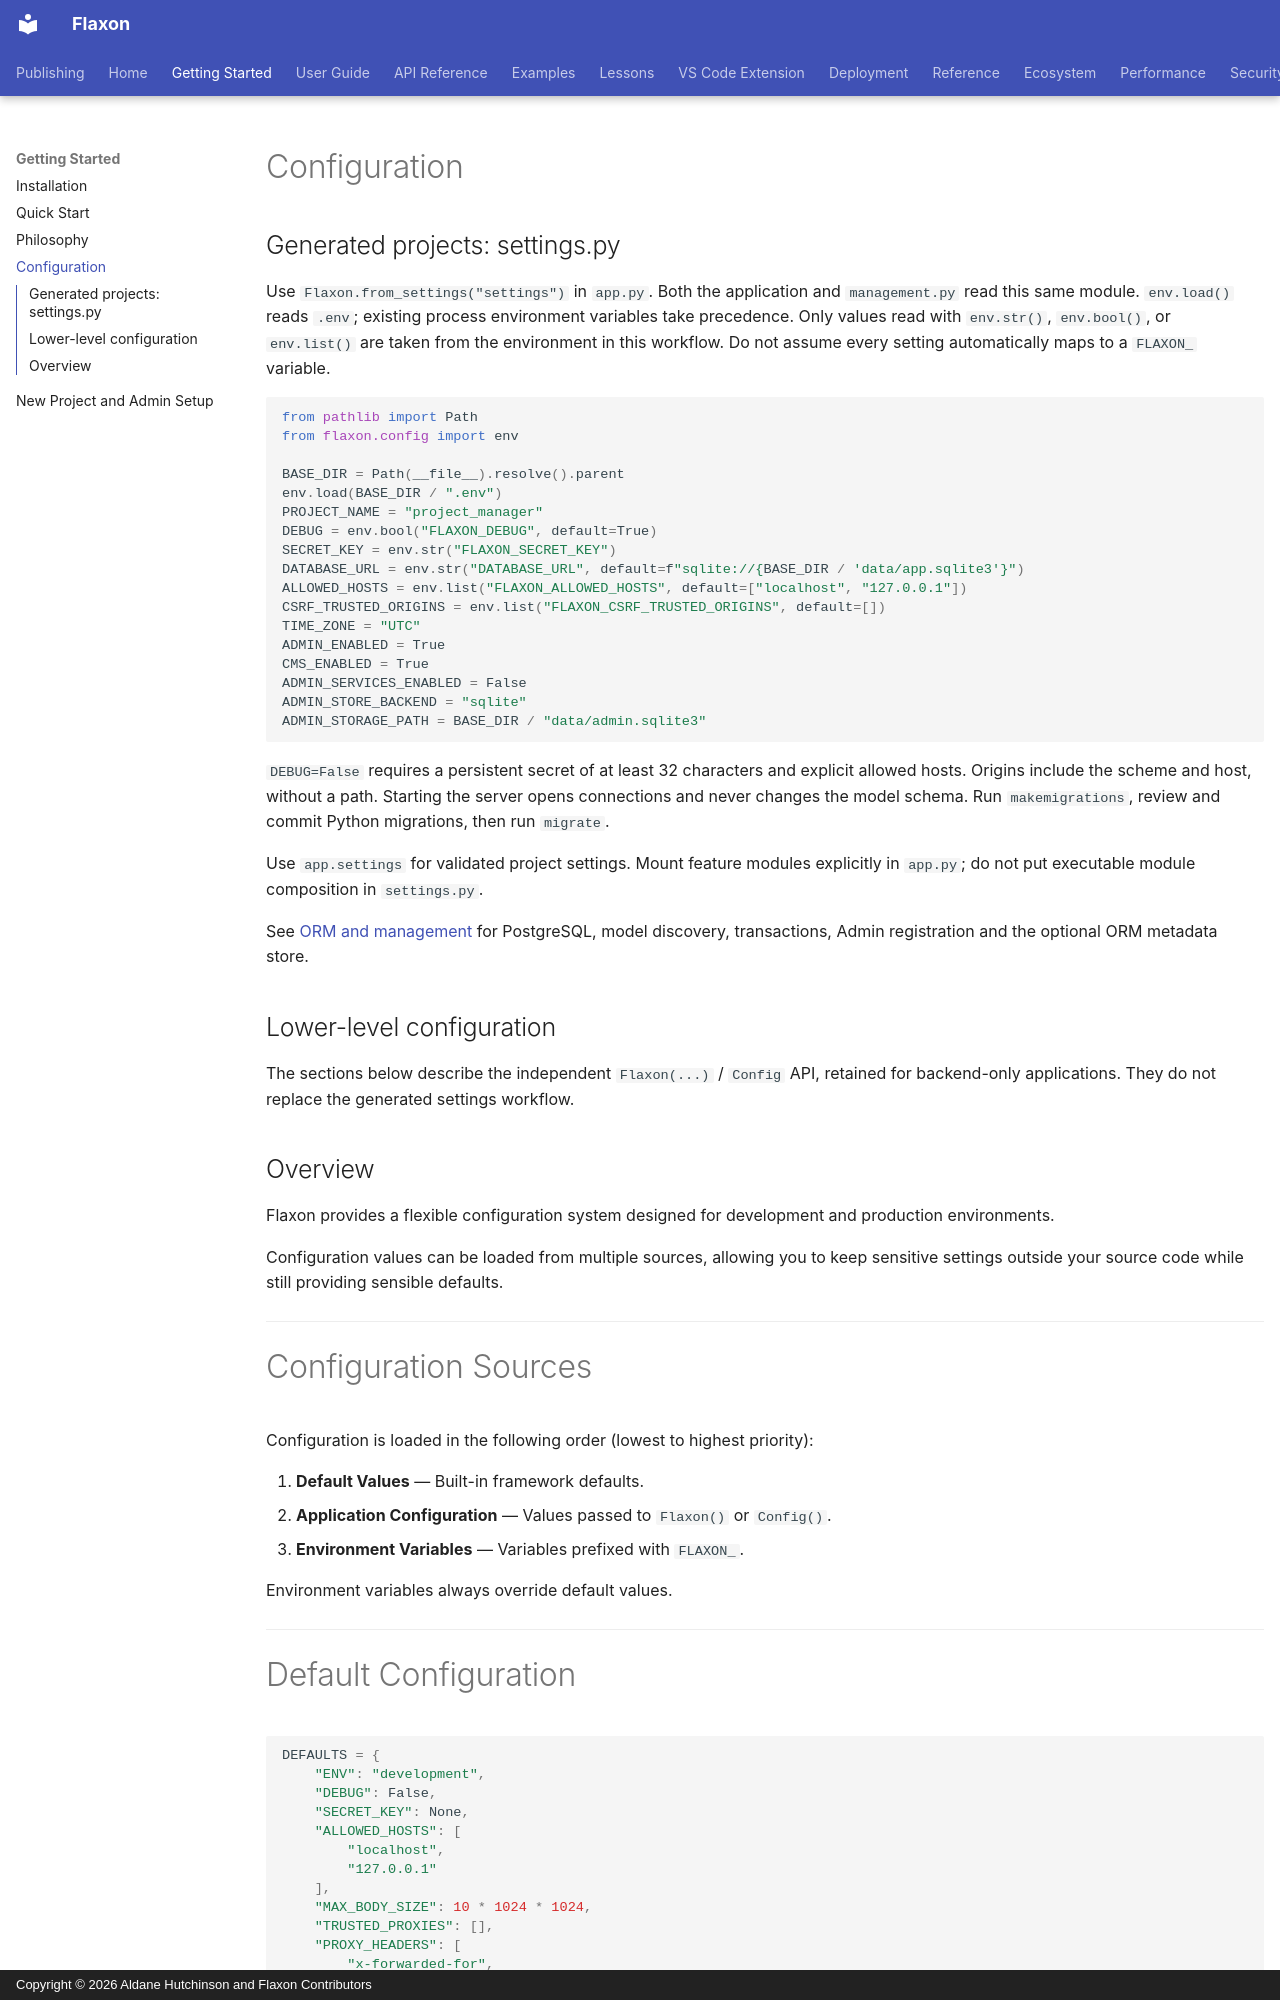

repository: aldanedev-create/flaxon · page: configuration/index.html · generator: mkdocs · copyright: Copyright © 2026 Aldane Hutchinson and Flaxon Contributors

# Configuration

## Generated projects: settings.py

Use `Flaxon.from_settings("settings")` in `app.py`. Both the application and
`management.py` read this same module. `env.load()` reads `.env`; existing process
environment variables take precedence. Only values read with `env.str()`,
`env.bool()`, or `env.list()` are taken from the environment in this workflow.
Do not assume every setting automatically maps to a `FLAXON_` variable.

```python
from pathlib import Path
from flaxon.config import env

BASE_DIR = Path(__file__).resolve().parent
env.load(BASE_DIR / ".env")
PROJECT_NAME = "project_manager"
DEBUG = env.bool("FLAXON_DEBUG", default=True)
SECRET_KEY = env.str("FLAXON_SECRET_KEY")
DATABASE_URL = env.str("DATABASE_URL", default=f"sqlite://{BASE_DIR / 'data/app.sqlite3'}")
ALLOWED_HOSTS = env.list("FLAXON_ALLOWED_HOSTS", default=["localhost", "127.0.0.1"])
CSRF_TRUSTED_ORIGINS = env.list("FLAXON_CSRF_TRUSTED_ORIGINS", default=[])
TIME_ZONE = "UTC"
ADMIN_ENABLED = True
CMS_ENABLED = True
ADMIN_SERVICES_ENABLED = False
ADMIN_STORE_BACKEND = "sqlite"
ADMIN_STORAGE_PATH = BASE_DIR / "data/admin.sqlite3"
```

`DEBUG=False` requires a persistent secret of at least 32 characters and explicit
allowed hosts. Origins include the scheme and host, without a path. Starting the
server opens connections and never changes the model schema. Run `makemigrations`,
review and commit Python migrations, then run `migrate`.

Use `app.settings` for validated project settings. Mount feature modules explicitly
in `app.py`; do not put executable module composition in `settings.py`.

See [ORM and management](guides/orm.md) for PostgreSQL, model discovery, transactions,
Admin registration and the optional ORM metadata store.

## Lower-level configuration

The sections below describe the independent `Flaxon(...)` / `Config` API, retained
for backend-only applications. They do not replace the generated settings workflow.
